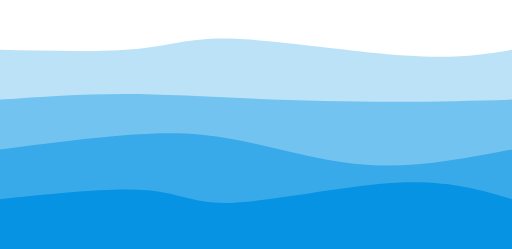
t = 0.00 s
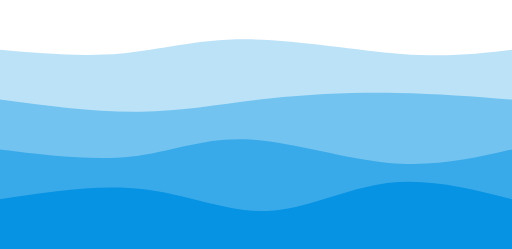
t = 0.75 s
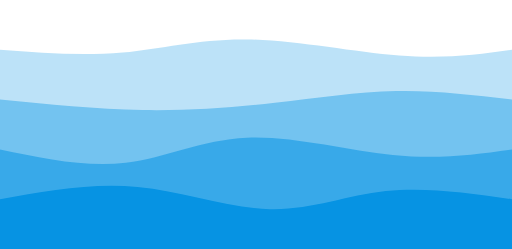
t = 1.25 s
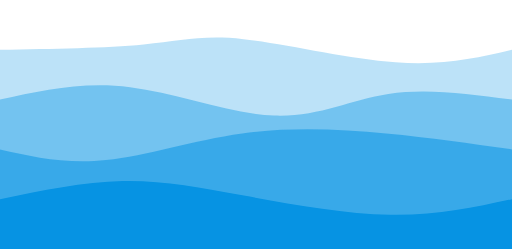
t = 2.00 s
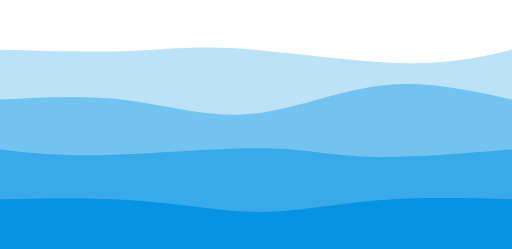
t = 2.75 s
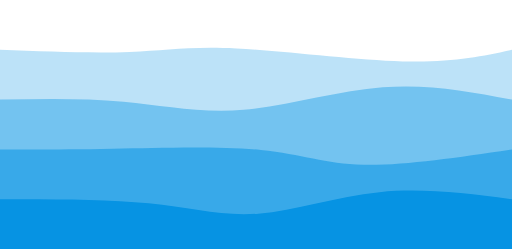
t = 3.25 s

The animated SVG that drew these frames (rendered in a browser with its animation timeline set to each time). Animation: 4 CSS @keyframes rules; one cycle of 4.00 s, repeats indefinitely.

<svg width="100%" height="100%" id="svg" viewBox="0 0 1440 700" xmlns="http://www.w3.org/2000/svg" class="transition duration-300 ease-in-out delay-150"><style>
          .path-0{
            animation:pathAnim-0 4s;
            animation-timing-function: linear;
            animation-iteration-count: infinite;
          }
          @keyframes pathAnim-0{
            0%{
              d: path("M 0,700 C 0,700 0,140 0,140 C 147,143.39285714285714 294,146.78571428571428 391,137 C 488,127.21428571428571 535.0000000000001,104.24999999999999 662,109 C 788.9999999999999,113.75000000000001 996,146.21428571428572 1139,156 C 1282,165.78571428571428 1361,152.89285714285714 1440,140 C 1440,140 1440,700 1440,700 Z");
            }
            25%{
              d: path("M 0,700 C 0,700 0,140 0,140 C 105.75,152.53571428571428 211.5,165.07142857142858 325,155 C 438.5,144.92857142857142 559.75,112.24999999999999 700,111 C 840.25,109.75000000000001 999.5,139.92857142857142 1126,150 C 1252.5,160.07142857142858 1346.25,150.03571428571428 1440,140 C 1440,140 1440,700 1440,700 Z");
            }
            50%{
              d: path("M 0,700 C 0,700 0,140 0,140 C 149.71428571428572,137.5 299.42857142857144,135 404,125 C 508.57142857142856,115 568,97.5 685,110 C 802,122.5 976.5714285714287,165 1112,175 C 1247.4285714285713,185 1343.7142857142858,162.5 1440,140 C 1440,140 1440,700 1440,700 Z");
            }
            75%{
              d: path("M 0,700 C 0,700 0,140 0,140 C 127.39285714285714,145.46428571428572 254.78571428571428,150.92857142857142 356,149 C 457.2142857142857,147.07142857142858 532.2499999999999,137.75 666,145 C 799.7500000000001,152.25 992.2142857142858,176.07142857142856 1131,178 C 1269.7857142857142,179.92857142857144 1354.892857142857,159.96428571428572 1440,140 C 1440,140 1440,700 1440,700 Z");
            }
            100%{
              d: path("M 0,700 C 0,700 0,140 0,140 C 147,143.39285714285714 294,146.78571428571428 391,137 C 488,127.21428571428571 535.0000000000001,104.24999999999999 662,109 C 788.9999999999999,113.75000000000001 996,146.21428571428572 1139,156 C 1282,165.78571428571428 1361,152.89285714285714 1440,140 C 1440,140 1440,700 1440,700 Z");
            }
          }</style><path d="M 0,700 C 0,700 0,140 0,140 C 147,143.39285714285714 294,146.78571428571428 391,137 C 488,127.21428571428571 535.0000000000001,104.24999999999999 662,109 C 788.9999999999999,113.75000000000001 996,146.21428571428572 1139,156 C 1282,165.78571428571428 1361,152.89285714285714 1440,140 C 1440,140 1440,700 1440,700 Z" stroke="none" stroke-width="0" fill="#0693e344" class="transition-all duration-300 ease-in-out delay-150 path-0"></path><style>
          .path-1{
            animation:pathAnim-1 4s;
            animation-timing-function: linear;
            animation-iteration-count: infinite;
          }
          @keyframes pathAnim-1{
            0%{
              d: path("M 0,700 C 0,700 0,280 0,280 C 113.57142857142858,272.07142857142856 227.14285714285717,264.14285714285717 343,264 C 458.85714285714283,263.85714285714283 577,271.49999999999994 707,277 C 837,282.50000000000006 978.8571428571429,285.8571428571429 1103,286 C 1227.142857142857,286.1428571428571 1333.5714285714284,283.07142857142856 1440,280 C 1440,280 1440,700 1440,700 Z");
            }
            25%{
              d: path("M 0,700 C 0,700 0,280 0,280 C 142.17857142857144,306.7857142857143 284.3571428571429,333.57142857142856 413,331 C 541.6428571428571,328.42857142857144 656.75,296.5 774,277 C 891.25,257.5 1010.6428571428571,250.42857142857142 1122,253 C 1233.357142857143,255.57142857142858 1336.6785714285716,267.7857142857143 1440,280 C 1440,280 1440,700 1440,700 Z");
            }
            50%{
              d: path("M 0,700 C 0,700 0,280 0,280 C 116.35714285714289,254.25 232.71428571428578,228.5 366,245 C 499.2857142857142,261.5 649.4999999999998,320.25000000000006 771,325 C 892.5000000000002,329.74999999999994 985.2857142857144,280.5 1092,264 C 1198.7142857142856,247.5 1319.3571428571427,263.75 1440,280 C 1440,280 1440,700 1440,700 Z");
            }
            75%{
              d: path("M 0,700 C 0,700 0,280 0,280 C 119.64285714285714,279.67857142857144 239.28571428571428,279.35714285714283 349,293 C 458.7142857142857,306.64285714285717 558.5,334.25 678,319 C 797.5,303.75 936.7142857142858,245.64285714285714 1067,232 C 1197.2857142857142,218.35714285714286 1318.642857142857,249.17857142857144 1440,280 C 1440,280 1440,700 1440,700 Z");
            }
            100%{
              d: path("M 0,700 C 0,700 0,280 0,280 C 113.57142857142858,272.07142857142856 227.14285714285717,264.14285714285717 343,264 C 458.85714285714283,263.85714285714283 577,271.49999999999994 707,277 C 837,282.50000000000006 978.8571428571429,285.8571428571429 1103,286 C 1227.142857142857,286.1428571428571 1333.5714285714284,283.07142857142856 1440,280 C 1440,280 1440,700 1440,700 Z");
            }
          }</style><path d="M 0,700 C 0,700 0,280 0,280 C 113.57142857142858,272.07142857142856 227.14285714285717,264.14285714285717 343,264 C 458.85714285714283,263.85714285714283 577,271.49999999999994 707,277 C 837,282.50000000000006 978.8571428571429,285.8571428571429 1103,286 C 1227.142857142857,286.1428571428571 1333.5714285714284,283.07142857142856 1440,280 C 1440,280 1440,700 1440,700 Z" stroke="none" stroke-width="0" fill="#0693e366" class="transition-all duration-300 ease-in-out delay-150 path-1"></path><style>
          .path-2{
            animation:pathAnim-2 4s;
            animation-timing-function: linear;
            animation-iteration-count: infinite;
          }
          @keyframes pathAnim-2{
            0%{
              d: path("M 0,700 C 0,700 0,420 0,420 C 129.75,403.4642857142857 259.5,386.92857142857144 366,379 C 472.5,371.07142857142856 555.75,371.74999999999994 664,393 C 772.25,414.25000000000006 905.5,456.0714285714286 1039,464 C 1172.5,471.9285714285714 1306.25,445.96428571428567 1440,420 C 1440,420 1440,700 1440,700 Z");
            }
            25%{
              d: path("M 0,700 C 0,700 0,420 0,420 C 130.53571428571428,446.8571428571429 261.07142857142856,473.7142857142857 372,460 C 482.92857142857144,446.2857142857143 574.2499999999999,392.00000000000006 699,391 C 823.7500000000001,389.99999999999994 981.9285714285716,442.28571428571433 1111,456 C 1240.0714285714284,469.71428571428567 1340.0357142857142,444.85714285714283 1440,420 C 1440,420 1440,700 1440,700 Z");
            }
            50%{
              d: path("M 0,700 C 0,700 0,420 0,420 C 92.57142857142858,440.8928571428571 185.14285714285717,461.7857142857143 298,450 C 410.85714285714283,438.2142857142857 543.9999999999999,393.75 681,375 C 818.0000000000001,356.25 958.8571428571429,363.21428571428567 1086,375 C 1213.142857142857,386.78571428571433 1326.5714285714284,403.39285714285717 1440,420 C 1440,420 1440,700 1440,700 Z");
            }
            75%{
              d: path("M 0,700 C 0,700 0,420 0,420 C 80.85714285714286,425.8571428571429 161.71428571428572,431.7142857142857 301,431 C 440.2857142857143,430.2857142857143 637.9999999999999,423.00000000000006 757,431 C 876.0000000000001,438.99999999999994 916.2857142857144,462.2857142857143 1017,463 C 1117.7142857142856,463.7142857142857 1278.8571428571427,441.8571428571429 1440,420 C 1440,420 1440,700 1440,700 Z");
            }
            100%{
              d: path("M 0,700 C 0,700 0,420 0,420 C 129.75,403.4642857142857 259.5,386.92857142857144 366,379 C 472.5,371.07142857142856 555.75,371.74999999999994 664,393 C 772.25,414.25000000000006 905.5,456.0714285714286 1039,464 C 1172.5,471.9285714285714 1306.25,445.96428571428567 1440,420 C 1440,420 1440,700 1440,700 Z");
            }
          }</style><path d="M 0,700 C 0,700 0,420 0,420 C 129.75,403.4642857142857 259.5,386.92857142857144 366,379 C 472.5,371.07142857142856 555.75,371.74999999999994 664,393 C 772.25,414.25000000000006 905.5,456.0714285714286 1039,464 C 1172.5,471.9285714285714 1306.25,445.96428571428567 1440,420 C 1440,420 1440,700 1440,700 Z" stroke="none" stroke-width="0" fill="#0693e388" class="transition-all duration-300 ease-in-out delay-150 path-2"></path><style>
          .path-3{
            animation:pathAnim-3 4s;
            animation-timing-function: linear;
            animation-iteration-count: infinite;
          }
          @keyframes pathAnim-3{
            0%{
              d: path("M 0,700 C 0,700 0,560 0,560 C 158.96428571428572,543.5357142857142 317.92857142857144,527.0714285714286 414,535 C 510.07142857142856,542.9285714285714 543.2500000000001,575.25 658,570 C 772.7499999999999,564.75 969.0714285714284,521.9285714285714 1113,514 C 1256.9285714285716,506.07142857142856 1348.4642857142858,533.0357142857142 1440,560 C 1440,560 1440,700 1440,700 Z");
            }
            25%{
              d: path("M 0,700 C 0,700 0,560 0,560 C 133,537 266,514 401,531 C 536,548 673,605 783,601 C 893,597 976,532 1081,515 C 1186,498 1313,529 1440,560 C 1440,560 1440,700 1440,700 Z");
            }
            50%{
              d: path("M 0,700 C 0,700 0,560 0,560 C 117.42857142857142,535.6785714285714 234.85714285714283,511.35714285714283 345,509 C 455.14285714285717,506.64285714285717 558,526.25 686,550 C 814,573.75 967.1428571428571,601.6428571428571 1097,604 C 1226.857142857143,606.3571428571429 1333.4285714285716,583.1785714285714 1440,560 C 1440,560 1440,700 1440,700 Z");
            }
            75%{
              d: path("M 0,700 C 0,700 0,560 0,560 C 147,565.1785714285714 294,570.3571428571429 420,584 C 546,597.6428571428571 651,619.75 749,611 C 847,602.25 938,562.6428571428571 1052,549 C 1166,535.3571428571429 1303,547.6785714285714 1440,560 C 1440,560 1440,700 1440,700 Z");
            }
            100%{
              d: path("M 0,700 C 0,700 0,560 0,560 C 158.96428571428572,543.5357142857142 317.92857142857144,527.0714285714286 414,535 C 510.07142857142856,542.9285714285714 543.2500000000001,575.25 658,570 C 772.7499999999999,564.75 969.0714285714284,521.9285714285714 1113,514 C 1256.9285714285716,506.07142857142856 1348.4642857142858,533.0357142857142 1440,560 C 1440,560 1440,700 1440,700 Z");
            }
          }</style><path d="M 0,700 C 0,700 0,560 0,560 C 158.96428571428572,543.5357142857142 317.92857142857144,527.0714285714286 414,535 C 510.07142857142856,542.9285714285714 543.2500000000001,575.25 658,570 C 772.7499999999999,564.75 969.0714285714284,521.9285714285714 1113,514 C 1256.9285714285716,506.07142857142856 1348.4642857142858,533.0357142857142 1440,560 C 1440,560 1440,700 1440,700 Z" stroke="none" stroke-width="0" fill="#0693e3ff" class="transition-all duration-300 ease-in-out delay-150 path-3"></path></svg>
